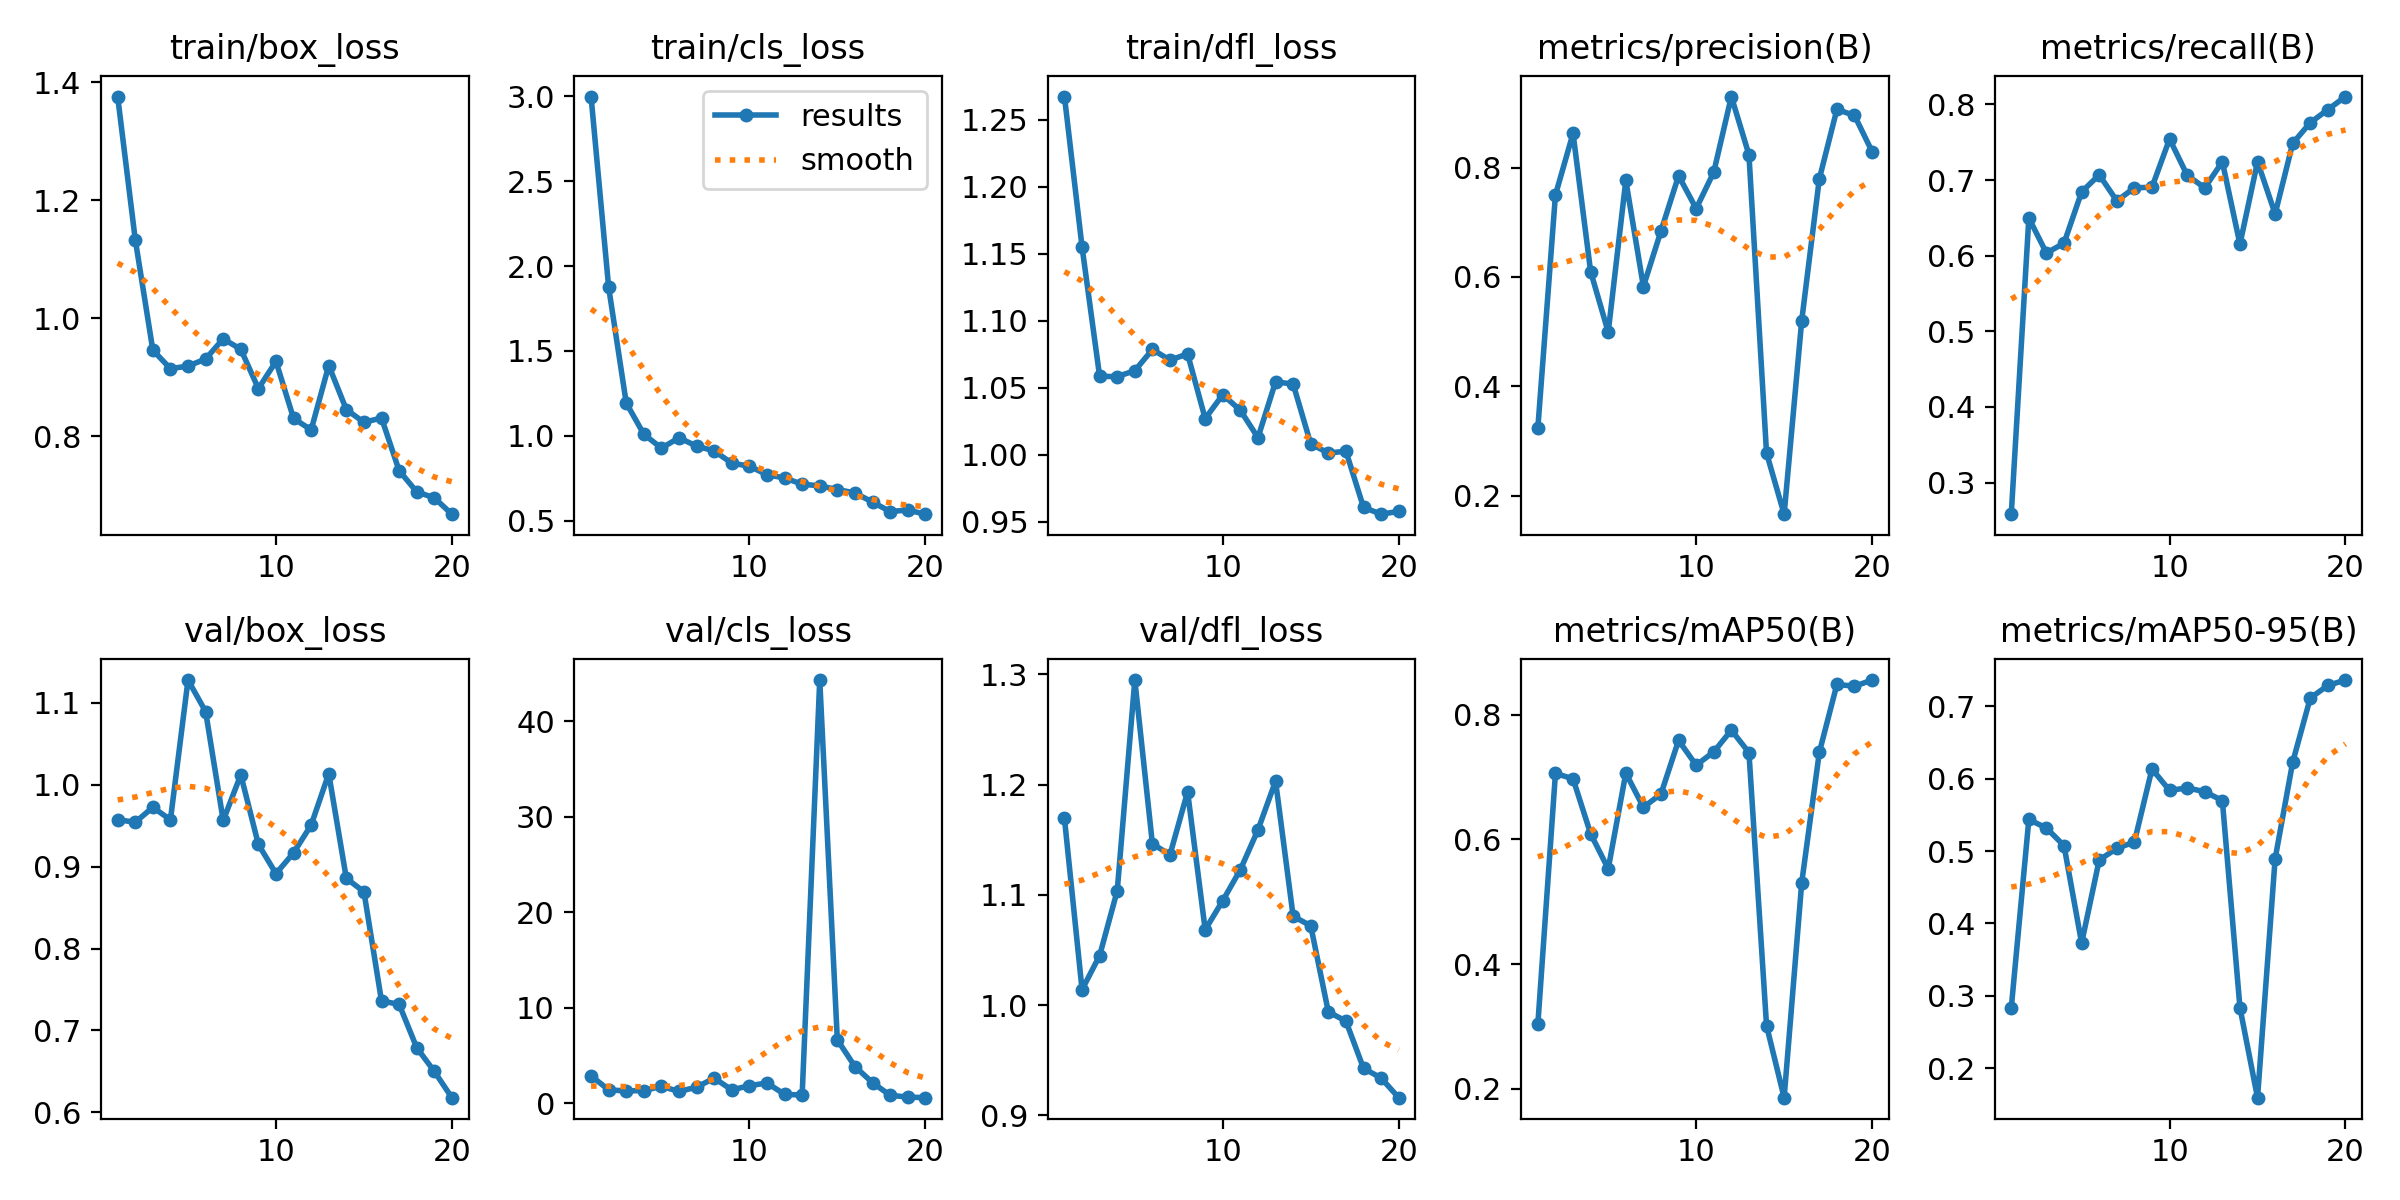

The table this chart was drawn from, first rows:
epoch, time, train/box_loss, train/cls_loss, train/dfl_loss, metrics/precision(B), metrics/recall(B), metrics/mAP50(B), metrics/mAP50-95(B), val/box_loss, val/cls_loss, val/dfl_loss, lr/pg0, lr/pg1, lr/pg2
1, 7.388, 1.376, 2.998, 1.267, 0.3243, 0.2582, 0.3037, 0.2834, 0.9573, 2.853, 1.169, 0.0001, 0.0001, 0.0001
2, 11.2, 1.134, 1.875, 1.155, 0.7501, 0.6497, 0.7057, 0.5435, 0.9541, 1.38, 1.014, 0.000206, 0.000206, 0.000206
3, 15.55, 0.946, 1.194, 1.059, 0.8626, 0.6035, 0.6972, 0.5317, 0.9724, 1.273, 1.045, 0.0003004, 0.0003004, 0.0003004
4, 20.2, 0.9146, 1.009, 1.058, 0.61, 0.6165, 0.6089, 0.5074, 0.9571, 1.311, 1.104, 0.0003833, 0.0003833, 0.0003833
5, 24.89, 0.919, 0.9276, 1.063, 0.4992, 0.6842, 0.5528, 0.373, 1.128, 1.754, 1.295, 0.0004546, 0.0004546, 0.0004546
6, 29.96, 0.931, 0.9885, 1.079, 0.7765, 0.7069, 0.7063, 0.4876, 1.089, 1.217, 1.146, 0.0005143, 0.0005143, 0.0005143
7, 35.5, 0.9651, 0.9395, 1.071, 0.5825, 0.6724, 0.6514, 0.5037, 0.9563, 1.663, 1.136, 0.0005625, 0.0005625, 0.0005625
8, 40.12, 0.9475, 0.9113, 1.075, 0.6843, 0.6897, 0.6728, 0.5125, 1.012, 2.614, 1.193, 0.0005992, 0.0005992, 0.0005992
9, 43.97, 0.8808, 0.839, 1.027, 0.7851, 0.6905, 0.7588, 0.6132, 0.9271, 1.38, 1.068, 0.0006243, 0.0006243, 0.0006243
10, 49.03, 0.9269, 0.8214, 1.045, 0.7251, 0.7543, 0.7189, 0.5836, 0.8914, 1.823, 1.095, 0.0006378, 0.0006378, 0.0006378
11, 59.54, 0.8302, 0.7709, 1.033, 0.7917, 0.7063, 0.7403, 0.5872, 0.9167, 2.104, 1.123, 0.0006398, 0.0006398, 0.0006398
12, 63.9, 0.8108, 0.752, 1.013, 0.93, 0.6897, 0.7752, 0.5818, 0.9508, 0.9168, 1.159, 0.0006302, 0.0006302, 0.0006302
13, 68.99, 0.9199, 0.7153, 1.054, 0.8235, 0.7241, 0.7392, 0.5696, 1.013, 0.8375, 1.203, 0.0006091, 0.0006091, 0.0006091
14, 73.23, 0.8452, 0.7054, 1.053, 0.278, 0.6152, 0.3011, 0.2838, 0.8856, 44.3, 1.081, 0.0005765, 0.0005765, 0.0005765
15, 77.74, 0.8237, 0.6837, 1.008, 0.1663, 0.7241, 0.1856, 0.1596, 0.8693, 6.623, 1.072, 0.0005118, 0.0005118, 0.0005118
16, 82.35, 0.8309, 0.6637, 1.001, 0.5204, 0.6552, 0.5304, 0.4893, 0.736, 3.828, 0.9939, 0.0004293, 0.0004293, 0.0004293
17, 89.14, 0.7417, 0.6099, 1.003, 0.7793, 0.7485, 0.7395, 0.6228, 0.732, 2.138, 0.9855, 0.0003467, 0.0003467, 0.0003467
18, 93.79, 0.7058, 0.5543, 0.9608, 0.9065, 0.7759, 0.8485, 0.7111, 0.6791, 0.8133, 0.9428, 0.0002642, 0.0002642, 0.0002642
19, 99.43, 0.6955, 0.563, 0.9557, 0.8954, 0.7931, 0.8456, 0.7286, 0.6501, 0.63, 0.9339, 0.0001817, 0.0001817, 0.0001817
20, 103.6, 0.6679, 0.5386, 0.9578, 0.8294, 0.8103, 0.8555, 0.7359, 0.618, 0.5648, 0.9161, 9.91865e-05, 9.91865e-05, 9.91865e-05
